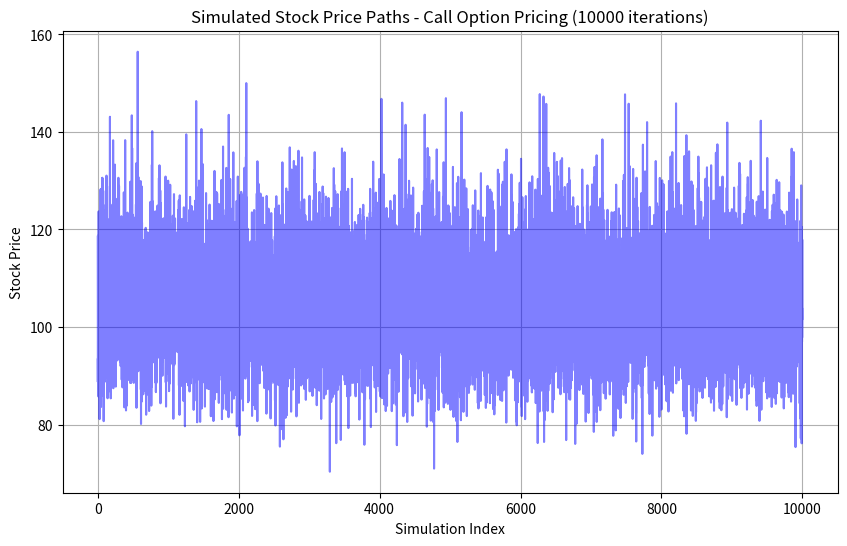

Recreate this plot in Python.
import pandas as pd
import numpy as np
import matplotlib
import matplotlib.pyplot as plt  # Import for plotting
matplotlib.use('Agg')  # Use Agg backend for non-interactive environments

class OptionPricing:

    def __init__(self, currPrice, expPrice, rf, sigma, T, iters):
        self.S = currPrice
        self.E = expPrice
        self.rf = rf
        self.sigma = sigma
        self.T = T
        self.iters = iters

    def call_options_simulations(self):

        options_data = np.zeros([self.iters, 2])

        bm1 = np.random.normal(0,1, [self.iters, 1])  # Adjust to be a column vector

        stock_price = self.S*np.exp(((self.rf - 0.5*(self.sigma**2))*self.T) + self.sigma*np.sqrt(self.T)*bm1)

        options_data[:,1] = stock_price[:, 0] - self.E  # Calculate the payoff
        average = np.sum(np.amax(options_data, axis=1))/float(self.iters)

        discount_factor = np.exp(-self.rf*self.T)

        return discount_factor*average, stock_price
    
    def put_options_simulations(self):

        options_data = np.zeros([self.iters, 2])

        bm1 = np.random.normal(0,1, [self.iters, 1])  # Adjust to be a column vector

        stock_price = self.S*np.exp(((self.rf - 0.5*(self.sigma**2))*self.T) + self.sigma*np.sqrt(self.T)*bm1)

        options_data[:,1] = self.E - stock_price[:, 0]
        average = np.sum(np.amax(options_data, axis=1))/float(self.iters)

        discount_factor = np.exp(-self.rf*self.T)

        return discount_factor*average, stock_price
    
if __name__ == "__main__":

    currPrice = 100
    strikePrice = 110
    expiry = 1
    rfr = 0.05
    sigma = 0.1
    iters = 10000

    model = OptionPricing(currPrice, strikePrice, rfr, sigma, expiry, iters)
    
    # Simulate call and put options
    call_price, call_paths = model.call_options_simulations()
    put_price, put_paths = model.put_options_simulations()

    # Plot the stock price paths for call option simulations
    plt.figure(figsize=(10, 6))
    plt.plot(call_paths, color='blue', alpha=0.5)
    plt.title(f"Simulated Stock Price Paths - Call Option Pricing ({iters} iterations)")
    plt.xlabel('Simulation Index')
    plt.ylabel('Stock Price')
    plt.grid(True)
    # plt.show()

    # Save the plot as a file (as Agg is non-interactive)
    plt.savefig('call_option_paths.png')
    print(f"Call option price: {call_price}")
    print(f"Put option price: {put_price}")
